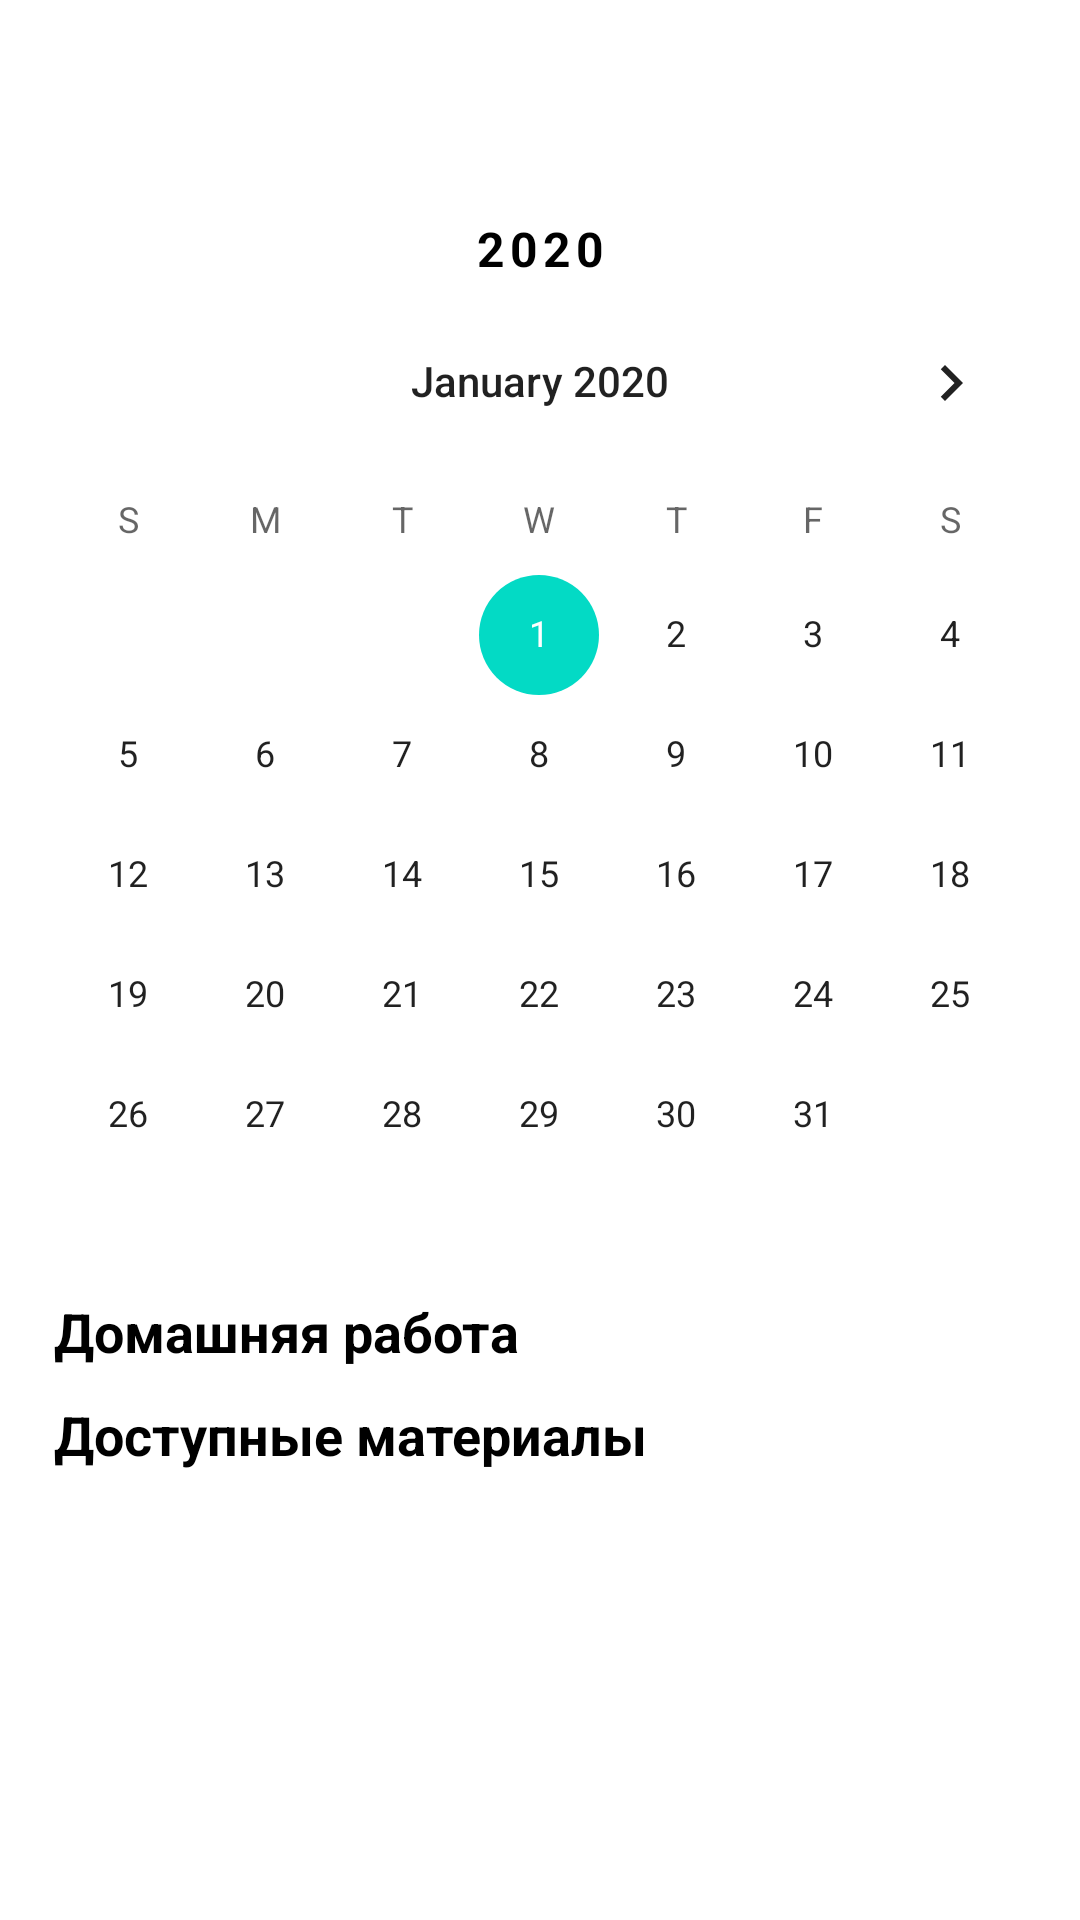

The Android layout XML behind this screen, and the referenced resources:
<!-- AndroidManifest.xml: application theme Theme.GraduateCompetitionSession1 -->
<!-- res/layout/activity_main.xml -->
<?xml version="1.0" encoding="utf-8"?>
<androidx.constraintlayout.widget.ConstraintLayout xmlns:android="http://schemas.android.com/apk/res/android"
    xmlns:app="http://schemas.android.com/apk/res-auto"
    xmlns:tools="http://schemas.android.com/tools"
    android:layout_width="match_parent"
    android:layout_height="match_parent"
    tools:context=".MainActivity">

    <androidx.core.widget.NestedScrollView
        android:layout_width="match_parent"
        android:layout_height="match_parent"
        android:fillViewport="true">

        <LinearLayout
            android:layout_width="match_parent"
            android:layout_height="wrap_content"
            android:orientation="vertical" >

            <TextView
                android:id="@+id/year"
                android:layout_width="match_parent"
                android:layout_height="wrap_content"
                android:layout_marginTop="72dp"
                android:gravity="center"
                android:letterSpacing=".1"
                android:text="2020"
                android:textColor="@android:color/black"
                android:textSize="16sp"
                android:textStyle="bold" />

            <CalendarView
                android:id="@+id/calendar"
                android:layout_width="match_parent"
                android:layout_height="wrap_content"
                android:minDate="01/01/2020" />

            <TextView
                android:id="@+id/textView2"
                android:layout_width="wrap_content"
                android:layout_height="wrap_content"
                android:layout_marginLeft="18dp"
                android:text="Домашняя работа"
                android:textColor="@android:color/black"
                android:textSize="18sp"
                android:textStyle="bold" />

            <androidx.recyclerview.widget.RecyclerView
                android:id="@+id/homework_recycler"
                android:layout_width="match_parent"
                android:layout_height="wrap_content">

            </androidx.recyclerview.widget.RecyclerView>

            <TextView
                android:id="@+id/textView4"
                android:layout_width="wrap_content"
                android:layout_height="wrap_content"
                android:layout_marginLeft="18dp"
                android:layout_marginTop="10dp"
                android:text="Доступные материалы"
                android:textColor="@android:color/black"
                android:textSize="18sp"
                android:textStyle="bold" />

            <androidx.recyclerview.widget.RecyclerView
                android:id="@+id/material_recycler"
                android:layout_width="match_parent"
                android:layout_height="match_parent" />
        </LinearLayout>
    </androidx.core.widget.NestedScrollView>

</androidx.constraintlayout.widget.ConstraintLayout>
<!-- resources referenced by this layout -->
<resources>
  <style name="Theme.GraduateCompetitionSession1" parent="Theme.MaterialComponents.DayNight.DarkActionBar">
          
          <item name="colorPrimary">@color/purple_500</item>
          <item name="colorPrimaryVariant">@color/purple_700</item>
          <item name="colorOnPrimary">@color/white</item>
          
          <item name="colorSecondary">@color/teal_200</item>
          <item name="colorSecondaryVariant">@color/teal_700</item>
          <item name="colorOnSecondary">@color/black</item>
          
          <item name="android:statusBarColor">?attr/colorPrimaryVariant</item>
          
      </style>
  <!-- not gathered from this repository: default colours our renderer supplied (Android Studio template values) -->
  <color name="purple_500">#FF6200EE</color>
  <color name="purple_700">#FF3700B3</color>
  <color name="teal_200">#FF03DAC5</color>
  <color name="teal_700">#FF018786</color>
  <color name="black">#FF000000</color>
  <color name="white">#FFFFFFFF</color>
</resources>
